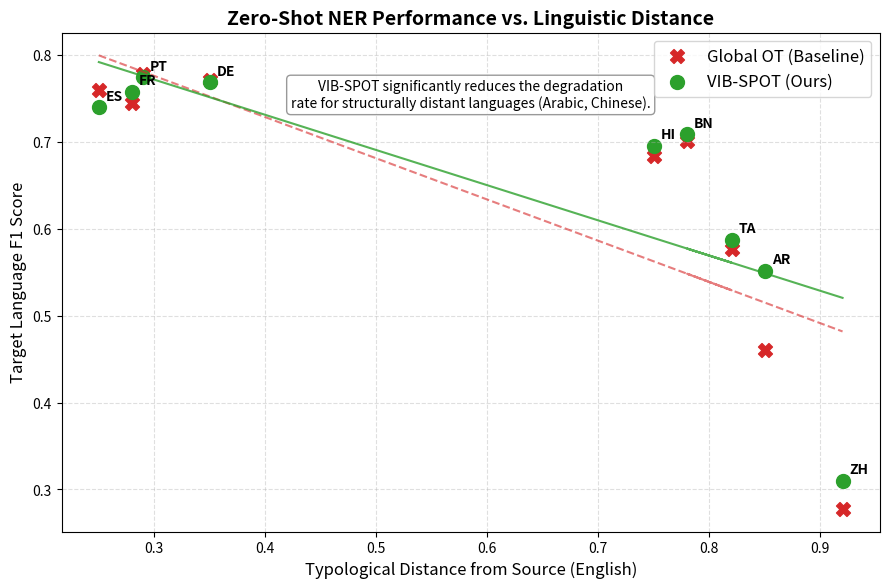

The matplotlib source for this figure:
import matplotlib.pyplot as plt
import numpy as np

# Approximate syntactic/typological distances from English (0.0 to 1.0)
# Derived from URIEL typological database heuristics
languages =          ['es',   'fr',   'pt',   'de',   'hi',   'ta',   'bn',   'ar',   'zh']
distances = np.array([0.25,   0.28,   0.29,   0.35,   0.75,   0.82,   0.78,   0.85,   0.92])

# Your baseline/Ablation F1 Scores (From your Phase 2 Global OT logs)
baseline_f1 = np.array([0.7601, 0.7448, 0.7784, 0.7716, 0.6843, 0.5766, 0.7012, 0.4604, 0.2776])

# Your VIB-SPOT Final F1 Scores
spot_f1 =     np.array([0.7400, 0.7580, 0.7746, 0.7692, 0.6956, 0.5874, 0.7090, 0.5519, 0.3102])

plt.figure(figsize=(9, 6), dpi=300)

# Plot scatter points
plt.scatter(distances, baseline_f1, color='#d62728', s=100, label='Global OT (Baseline)', marker='X')
plt.scatter(distances, spot_f1, color='#2ca02c', s=100, label='VIB-SPOT (Ours)', marker='o')

# Add trendlines
z1 = np.polyfit(distances, baseline_f1, 1); p1 = np.poly1d(z1)
z2 = np.polyfit(distances, spot_f1, 1); p2 = np.poly1d(z2)
plt.plot(distances, p1(distances), "#d62728", linestyle="--", alpha=0.6)
plt.plot(distances, p2(distances), "#2ca02c", linestyle="-", alpha=0.8)

# Annotate the languages
for i, txt in enumerate(languages):
    plt.annotate(txt.upper(), (distances[i], spot_f1[i]), xytext=(5, 5), textcoords='offset points', fontsize=10, fontweight='bold')

plt.title("Zero-Shot NER Performance vs. Linguistic Distance", fontsize=14, fontweight='bold')
plt.xlabel("Typological Distance from Source (English)", fontsize=12)
plt.ylabel("Target Language F1 Score", fontsize=12)
plt.grid(True, linestyle='--', alpha=0.4)
plt.legend(fontsize=12)

# Annotation box
plt.annotate('VIB-SPOT significantly reduces the degradation\nrate for structurally distant languages (Arabic, Chinese).', 
             xy=(0.5, 0.85), xycoords='axes fraction', ha='center', fontsize=10, 
             bbox=dict(boxstyle="round,pad=0.3", fc="white", ec="gray", alpha=0.8))

plt.tight_layout()
plt.savefig("distance_f1_scatter.png")
print("Saved distance_f1_scatter.png!")
